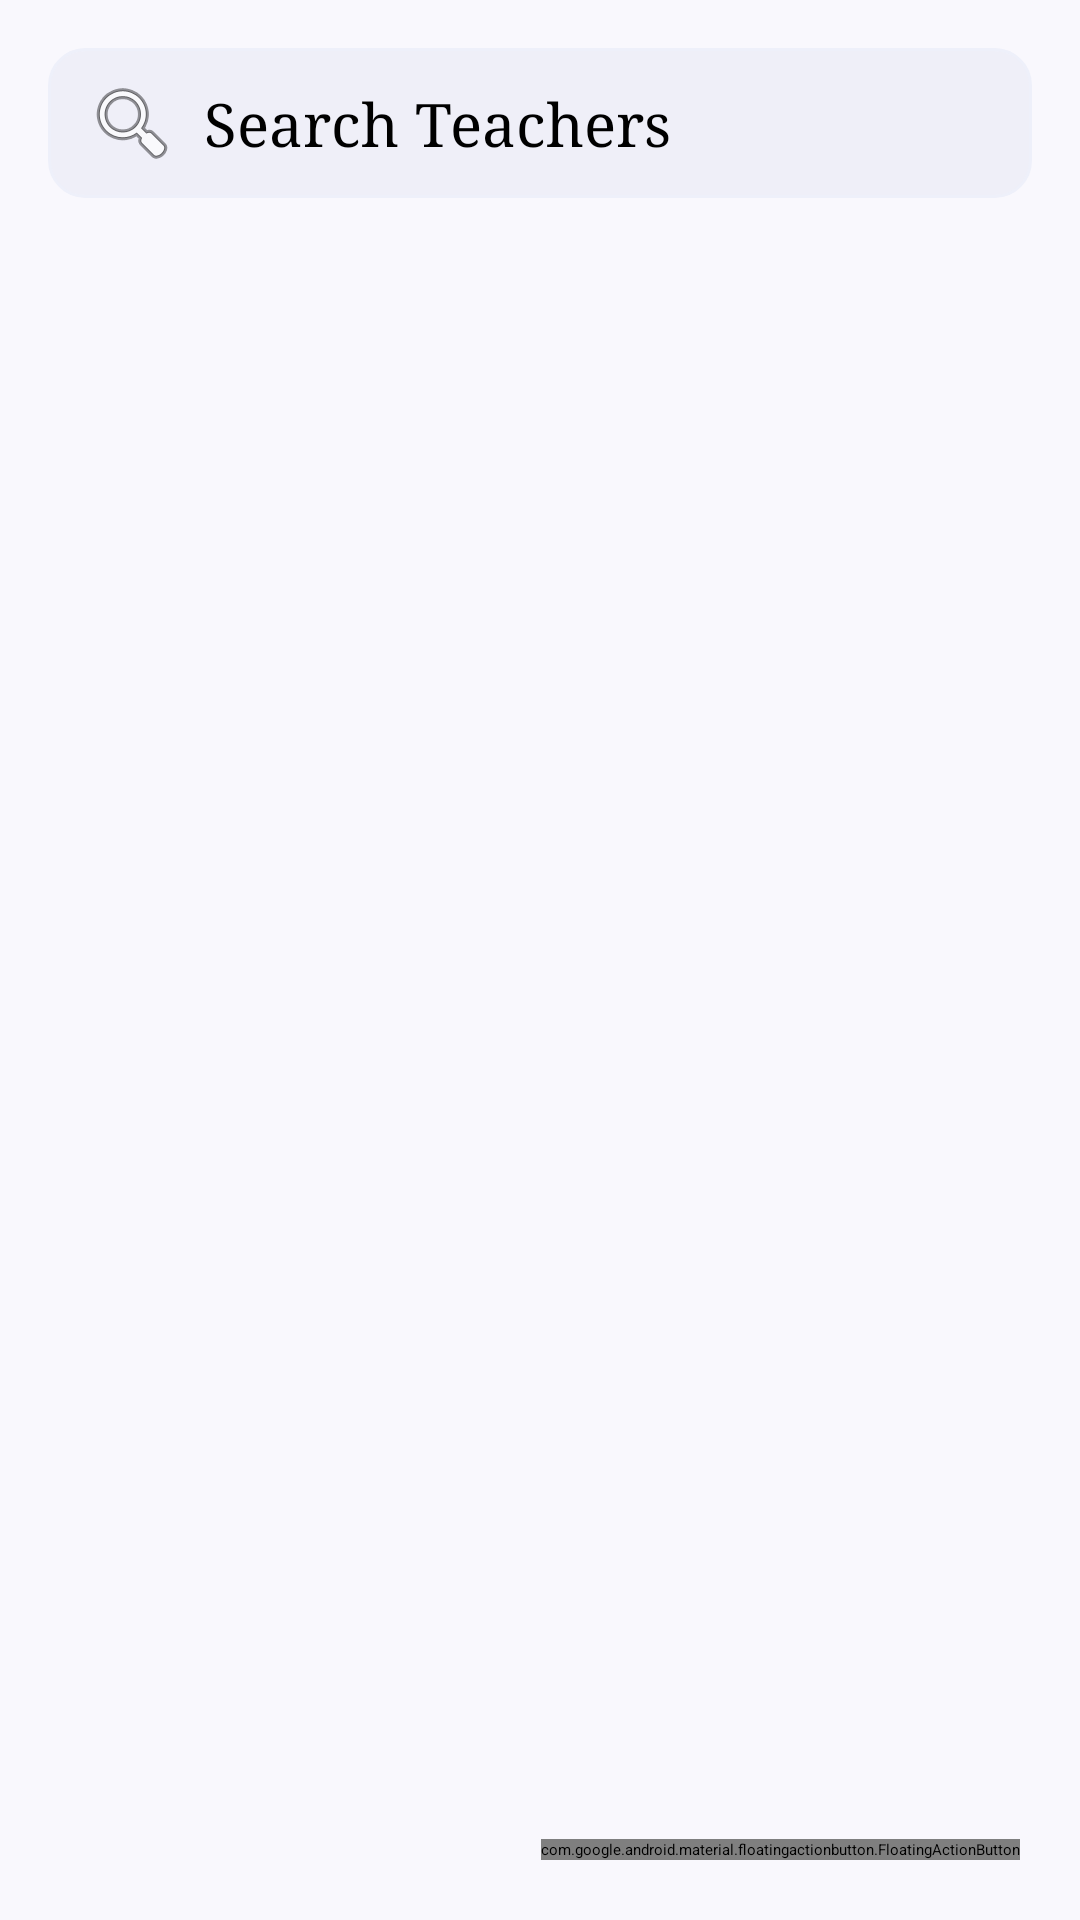

Android layout source for this screen:
<!-- AndroidManifest.xml: application theme Theme.Project -->
<!-- res/layout/fragment_teachers.xml -->
<?xml version="1.0" encoding="utf-8"?>
<RelativeLayout xmlns:android="http://schemas.android.com/apk/res/android"
    android:layout_width="match_parent"
    android:layout_height="match_parent"
    xmlns:app="http://schemas.android.com/apk/res-auto"
    android:background="#F9F8FD">

    <EditText
        android:id="@+id/searchBar"
        android:layout_width="match_parent"
        android:layout_height="50dp"
        android:autofillHints="name"
        android:hint="@string/search_teachers"
        android:padding="12dp"
        android:layout_margin="16dp"
        android:background="@drawable/search_bar"
        android:drawableStart="@android:drawable/ic_menu_search"
        android:drawablePadding="8dp"
        android:inputType="text"
        android:textSize="20sp"
        android:fontFamily="serif"
        android:textColor="@color/black"/>

    <TextView
        android:id="@+id/emptyTeacherTextView"
        android:layout_width="match_parent"
        android:layout_height="wrap_content"
        android:layout_below="@id/searchBar"
        android:layout_marginTop="24dp"
        android:layout_marginStart="16dp"
        android:layout_marginEnd="16dp"
        android:text="@string/no_teacher_in_this_class"
        android:textSize="18sp"
        android:textColor="@android:color/darker_gray"
        android:gravity="center"
        android:visibility="gone" />

    <ListView
        android:id="@+id/teacherListView"
        android:layout_width="match_parent"
        android:layout_height="match_parent"
        android:layout_below="@id/searchBar"
        android:padding="16dp"
        android:divider="@android:color/darker_gray"
        android:dividerHeight="0.5dp" />

    <com.google.android.material.floatingactionbutton.FloatingActionButton
        android:id="@+id/fabAddTeacher"
        android:layout_width="wrap_content"
        android:layout_height="wrap_content"
        android:layout_alignParentBottom="true"
        android:layout_alignParentEnd="true"
        android:layout_margin="20dp"
        android:contentDescription="@string/add_teacher"
        android:src="@android:drawable/ic_input_add"
        app:backgroundTint="#8EABE6" />

</RelativeLayout>
<!-- resources referenced by this layout -->
<resources>
  <color name="black">#FF000000</color>
  <!-- drawable search_bar (drawable) -->
  <shape xmlns:android="http://schemas.android.com/apk/res/android">
      <solid android:color="#EFEFF8" />
      <corners android:radius="12dp" />
      <stroke android:color="#EEF0FA" android:width="1dp" />
  </shape>
  <string name="add_teacher">Add Teacher</string>
  <string name="no_teacher_in_this_class">No Teacher in this class</string>
  <string name="search_teachers">Search Teachers</string>
</resources>
